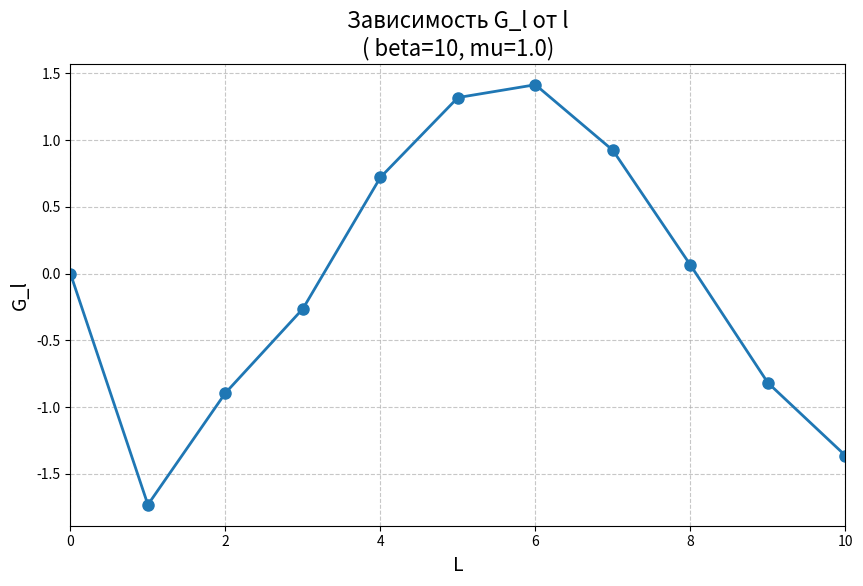

Reproduce this figure in Python.
import math
import numpy as np
import matplotlib.pyplot as plt
from scipy.special import comb, gammainc, gamma

def G_l(beta, L, mu):
    """
    Вычисляет функцию G_l с биномиальными коэффициентами и неполной гамма-функцией.
    """
    prefactor = math.sqrt(2 * L + 1) / (1 + math.exp(-beta * mu))
    
    sum_part = 0.0
    
    for k in range(L):
        binom1 = comb(L, k)
        binom2 = comb(L + k, k)
        gamma_part =  gammainc(k + 1, mu * beta)
        term = (-1)**(k+1) * binom1 * binom2 * gamma_part / (beta ** k) / (mu ** k)
        sum_part += term
    
    return prefactor * sum_part

# Параметры
beta = 10
mu = 1.0
a=0
b=13
L_values = np.arange(a, b)

# Вычисление G_l для разных L
results = []
for L in L_values:
    results.append(G_l(beta, L, mu))

# Построение графика
plt.figure(figsize=(10, 6))
plt.plot(L_values, results, 'o-', markersize=8, linewidth=2)
plt.xlabel('L', fontsize=14)
plt.ylabel('G_l', fontsize=14)
plt.title('Зависимость G_l от l\n( beta=10, mu=1.0)', fontsize=16)
plt.grid(True, linestyle='--', alpha=0.7)
plt.xlim([0, 10])
plt.show()


# In[]
import math

def calculate_moment_p(p: int, L: int, G_l: list, beta: float) -> float:
    """
    Вычисляет момент c_p по заданной формуле.

    :param p: порядок момента
    :param L: максимальное значение l для суммирования
    :param G_l: список значений G_l, где индекс соответствует l
    :param beta: параметр β
    :return: значение момента c_p
    """
    c_p = 0.0

    for l in range(L + 1):
        # Проверяем условие delta_{p+l, odd}
        if (p + l) % 2 != 1:
            continue

        # Вычисляем факториалы
        numerator = math.factorial(l + p - 1)
        denominator = math.factorial(p - 1) * math.factorial(l - p + 1)

        # Вычисляем t_l^{(p)}
        t_lp = ((-1) ** p) * 2 * math.sqrt(2 * l + 1) * (numerator / denominator)

        # Добавляем вклад в сумму
        c_p += t_lp * G_l[l]

    # Нормируем на β^p
    c_p /= (beta ** p)

    return c_p

def calculate_moments(L: int, G_l: list, beta: float) -> tuple:
    """
    Вычисляет моменты c1, c2, c3 по заданным формулам.

    :param L: максимальное значение l для суммирования
    :param G_l: список значений G_l, где индекс соответствует l
    :param beta: параметр β
    :return: кортеж (c1, c2, c3)
    """
     
    
    c1 = 0.0
    for l in range(0, L + 1, 2):  # только четные l >= 0
        term = (2 *  np.sqrt(2 * l + 1) / beta) * G_l[l]
        c1 -= term

    c2 = 0.0
    for l in range(1, L + 1, 2):  # только нечетные l > 0
        term = (2 *  np.sqrt(2 * l + 1) / (beta ** 2)) * G_l[l] * l * (l + 1)
        c2 += term

    c3 = 0.0
    for l in range(0, L + 1, 2):  # только четные l >= 0
        if l >= 2:  # чтобы избежать отрицательных значений в l(l-1)
            term = ( np.sqrt(2 * l + 1) / (beta ** 3)) * G_l[l] * (l + 2) * (l + 1) * l * (l - 1)
            c3 -= term

    return c1, c2, c3


L = 10
p = 2
beta = 1.0

G_l = [0.1 * (i + 1) for i in range(L + 1)]  # пример значений G_l

cp = calculate_moment_p(p, L, G_l, beta)
print(f"c_{p} = {cp}")

c1, c2, c3 = calculate_moments(L, G_l, beta)
print(f"c1 = {c1}, c2 = {c2}, c3 = {c3}")
